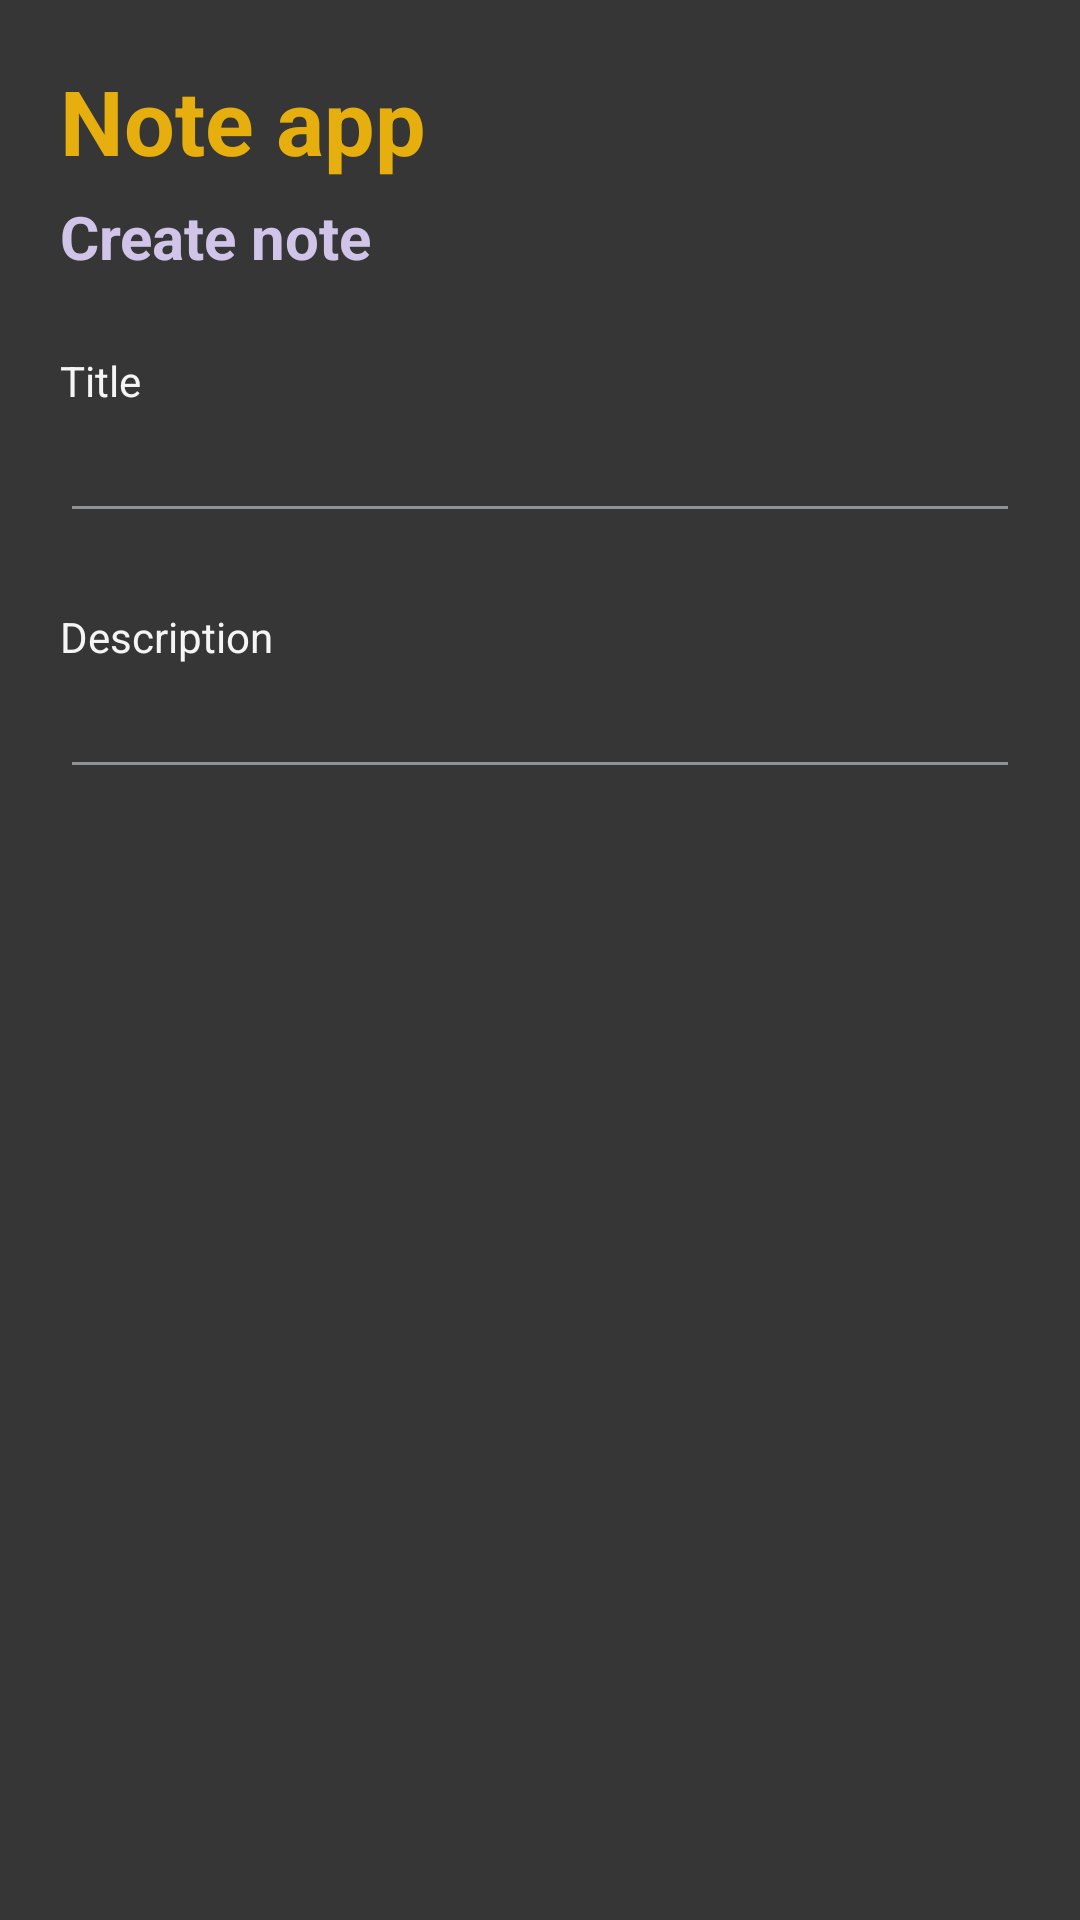

This screen was rendered from an Android layout file. Write that file and the resources it references.
<!-- AndroidManifest.xml: application theme Theme.NoteApp -->
<!-- res/layout/fragment_new_note.xml -->
<?xml version="1.0" encoding="utf-8"?>
<LinearLayout
    xmlns:android="http://schemas.android.com/apk/res/android"
    xmlns:tools="http://schemas.android.com/tools"
    android:layout_width="match_parent"
    android:layout_height="match_parent"
    tools:context=".view.NewNoteFragment"
    android:orientation="vertical"
    android:background="@color/app_background">

    <TextView
        android:id="@+id/textView"
        android:layout_width="wrap_content"
        android:layout_height="wrap_content"
        android:layout_marginStart="20dp"
        android:layout_marginTop="20dp"
        android:text="@string/note_app"
        android:textColor="@color/Galliano"
        android:textSize="30sp"
        android:textStyle="bold" />

    <TextView
        android:layout_width="wrap_content"
        android:layout_height="wrap_content"
        android:layout_marginStart="20dp"
        android:layout_marginTop="5dp"
        android:textSize="20sp"
        android:textStyle="bold"
        android:textColor="@color/Prelude"
        android:text="@string/create_note" />

    <LinearLayout
        android:layout_width="match_parent"
        android:layout_height="wrap_content"
        android:orientation="vertical"
        android:layout_margin="20dp">

        <TextView
            android:layout_width="wrap_content"
            android:layout_height="wrap_content"
            android:text="@string/title"
            android:layout_marginTop="5dp"
            android:textColor="@color/whiteSmoke"/>

        <EditText
            android:id="@+id/edtTitle"
            android:layout_width="match_parent"
            android:layout_height="wrap_content"
            android:textColor="@color/whiteSmoke"
            android:backgroundTint="@color/mountain_mist"/>

    </LinearLayout>

    <LinearLayout
        android:layout_width="match_parent"
        android:layout_height="wrap_content"
        android:orientation="vertical"
        android:layout_marginStart="20dp"
        android:layout_marginEnd="20dp">

        <TextView
            android:layout_width="wrap_content"
            android:layout_height="wrap_content"
            android:text="@string/description"
            android:layout_marginTop="5dp"
            android:textColor="@color/whiteSmoke"/>

        <EditText
            android:id="@+id/edtDesc"
            android:layout_width="match_parent"
            android:layout_height="wrap_content"
            android:textColor="@color/whiteSmoke"
            android:backgroundTint="@color/mountain_mist"/>

    </LinearLayout>



</LinearLayout>
<!-- resources referenced by this layout -->
<resources>
  <color name="Galliano">#E6AF0D</color>
  <color name="Prelude">#D1C4E9</color>
  <color name="app_background">#363636</color>
  <color name="mountain_mist">#909395</color>
  <color name="whiteSmoke">#F5F5F5</color>
  <string name="create_note">Create note</string>
  <string name="description">Description</string>
  <string name="note_app">Note app</string>
  <string name="title">Title</string>
  <style name="Theme.NoteApp" parent="Theme.MaterialComponents.DayNight.NoActionBar">
          
          <item name="colorPrimary">@color/purple_500</item>
          <item name="colorPrimaryVariant">@color/purple_700</item>
          <item name="colorOnPrimary">@color/white</item>
          
          <item name="colorSecondary">@color/Galliano</item>
          <item name="colorSecondaryVariant">@color/teal_700</item>
          <item name="colorOnSecondary">@color/black</item>
          
          <item name="android:statusBarColor" tools:targetApi="l">@color/black</item>
          
      </style>
  <color name="purple_500">#FF6200EE</color>
  <color name="purple_700">#FF3700B3</color>
  <color name="white">#FFFFFFFF</color>
  <color name="teal_700">#FF018786</color>
  <color name="black">#FF000000</color>
</resources>
